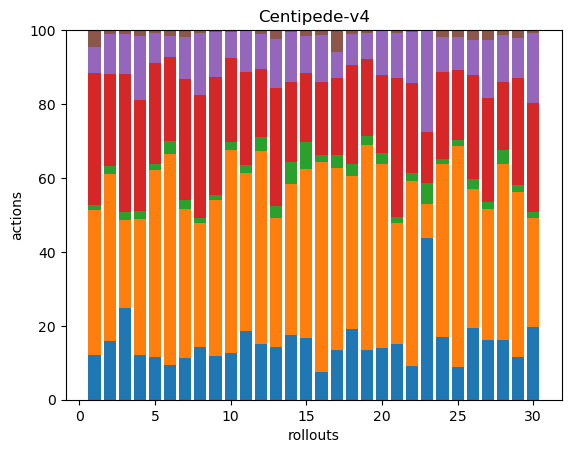

The data file committed next to this chart (first rows):
39, 126, 4, 115, 22, 15, 0, 0, 0, 0, 0, 0, 0, 0, 0, 0, 0, 0
32, 91, 4, 50, 22, 2, 0, 0, 0, 0, 0, 0, 0, 0, 0, 0, 0, 0
46, 44, 4, 69, 20, 2, 0, 0, 0, 0, 0, 0, 0, 0, 0, 0, 0, 0
32, 97, 6, 79, 46, 4, 0, 0, 0, 0, 0, 0, 0, 0, 0, 0, 0, 0
43, 186, 6, 100, 30, 3, 0, 0, 0, 0, 0, 0, 0, 0, 0, 0, 0, 0
31, 187, 12, 74, 19, 5, 0, 0, 0, 0, 0, 0, 0, 0, 0, 0, 0, 0
35, 126, 8, 102, 35, 6, 0, 0, 0, 0, 0, 0, 0, 0, 0, 0, 0, 0
38, 89, 4, 88, 45, 2, 0, 0, 0, 0, 0, 0, 0, 0, 0, 0, 0, 0
48, 172, 6, 130, 50, 2, 0, 0, 0, 0, 0, 0, 0, 0, 0, 0, 0, 0
40, 172, 7, 71, 22, 2, 0, 0, 0, 0, 0, 0, 0, 0, 0, 0, 0, 0
40, 91, 5, 54, 24, 0, 0, 0, 0, 0, 0, 0, 0, 0, 0, 0, 0, 0
52, 180, 13, 64, 32, 4, 0, 0, 0, 0, 0, 0, 0, 0, 0, 0, 0, 0
31, 76, 7, 70, 29, 5, 0, 0, 0, 0, 0, 0, 0, 0, 0, 0, 0, 0
45, 105, 15, 56, 35, 1, 0, 0, 0, 0, 0, 0, 0, 0, 0, 0, 0, 0
39, 108, 17, 44, 23, 4, 0, 0, 0, 0, 0, 0, 0, 0, 0, 0, 0, 0
35, 265, 8, 93, 59, 6, 0, 0, 0, 0, 0, 0, 0, 0, 0, 0, 0, 0
48, 176, 13, 75, 25, 21, 0, 0, 0, 0, 0, 0, 0, 0, 0, 0, 0, 0
54, 118, 9, 76, 24, 3, 0, 0, 0, 0, 0, 0, 0, 0, 0, 0, 0, 0
41, 170, 7, 64, 22, 2, 0, 0, 0, 0, 0, 0, 0, 0, 0, 0, 0, 0
38, 136, 8, 58, 33, 0, 0, 0, 0, 0, 0, 0, 0, 0, 0, 0, 0, 0
35, 76, 4, 87, 28, 2, 0, 0, 0, 0, 0, 0, 0, 0, 0, 0, 0, 0
34, 186, 8, 90, 51, 2, 0, 0, 0, 0, 0, 0, 0, 0, 0, 0, 0, 0
38, 8, 5, 12, 24, 0, 0, 0, 0, 0, 0, 0, 0, 0, 0, 0, 0, 0
45, 125, 4, 63, 25, 5, 0, 0, 0, 0, 0, 0, 0, 0, 0, 0, 0, 0
36, 240, 6, 77, 35, 8, 0, 0, 0, 0, 0, 0, 0, 0, 0, 0, 0, 0
43, 83, 6, 62, 21, 6, 0, 0, 0, 0, 0, 0, 0, 0, 0, 0, 0, 0
38, 83, 5, 66, 37, 6, 0, 0, 0, 0, 0, 0, 0, 0, 0, 0, 0, 0
39, 116, 9, 45, 31, 3, 0, 0, 0, 0, 0, 0, 0, 0, 0, 0, 0, 0
36, 139, 6, 91, 33, 7, 0, 0, 0, 0, 0, 0, 0, 0, 0, 0, 0, 0
46, 69, 4, 69, 44, 2, 0, 0, 0, 0, 0, 0, 0, 0, 0, 0, 0, 0
